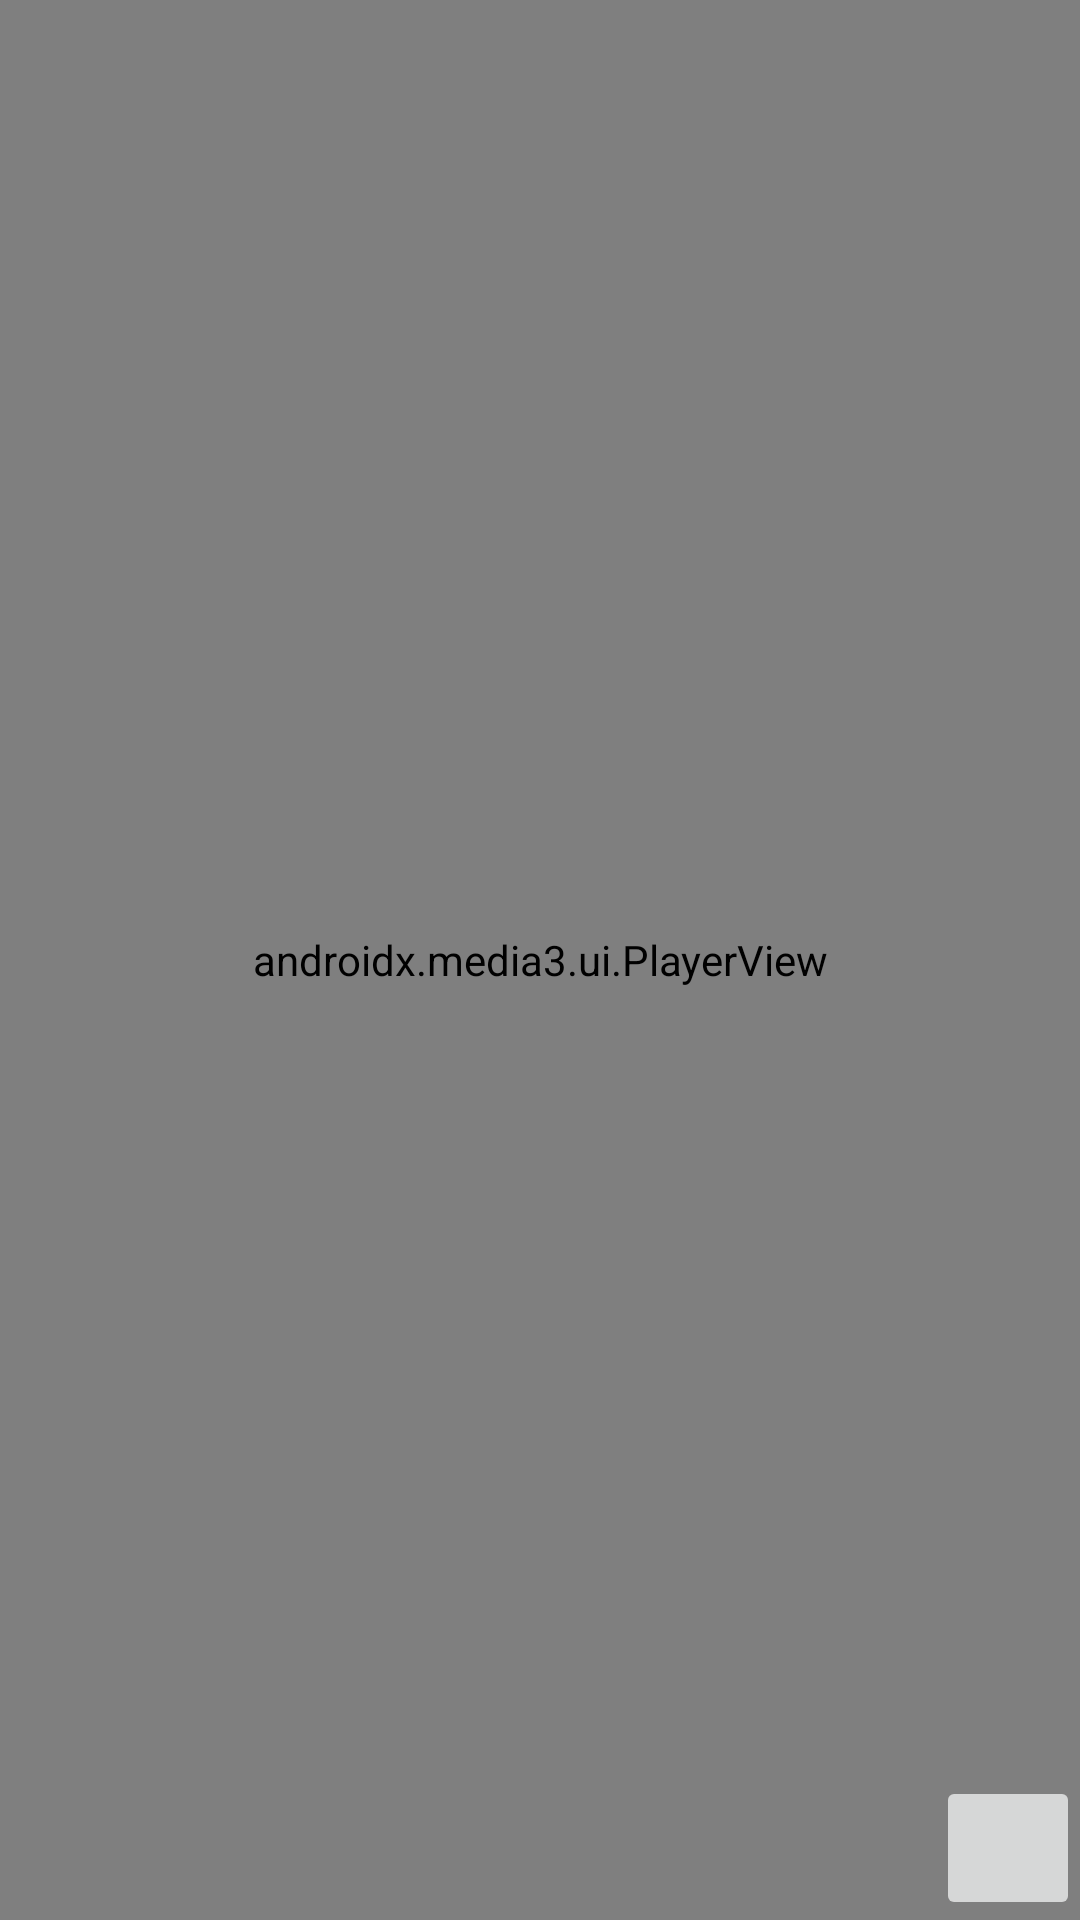

The Android layout XML behind this screen, and the referenced resources:
<!-- AndroidManifest.xml: application theme Theme.AppCompat.Light.NoActionBar -->
<!-- res/layout/activity_player.xml -->
<RelativeLayout xmlns:android="http://schemas.android.com/apk/res/android"
    xmlns:app="http://schemas.android.com/apk/res-auto"
    xmlns:tools="http://schemas.android.com/tools"
    android:layout_width="match_parent"
    android:layout_height="match_parent"
    tools:context=".PlayerActivity">

    <ProgressBar
        android:id="@+id/progressBar"
        android:layout_width="wrap_content"
        android:layout_height="wrap_content"
        android:layout_centerInParent="true"
        android:visibility="gone" />
    <androidx.media3.ui.PlayerView
        android:id="@+id/player_view"
        android:layout_width="match_parent"
        android:layout_height="match_parent"
        app:use_controller="true"
        app:resize_mode="fit" />
    <ImageButton
        android:id="@+id/btnFullscreen"
        android:layout_width="48dp"
        android:layout_height="48dp"
        android:layout_alignParentEnd="true"
        android:adjustViewBounds="true"
        android:layout_alignParentBottom="true"
        android:src="@drawable/ic_fullscreen" />
</RelativeLayout>
<!-- resources referenced by this layout -->
<resources>

</resources>
